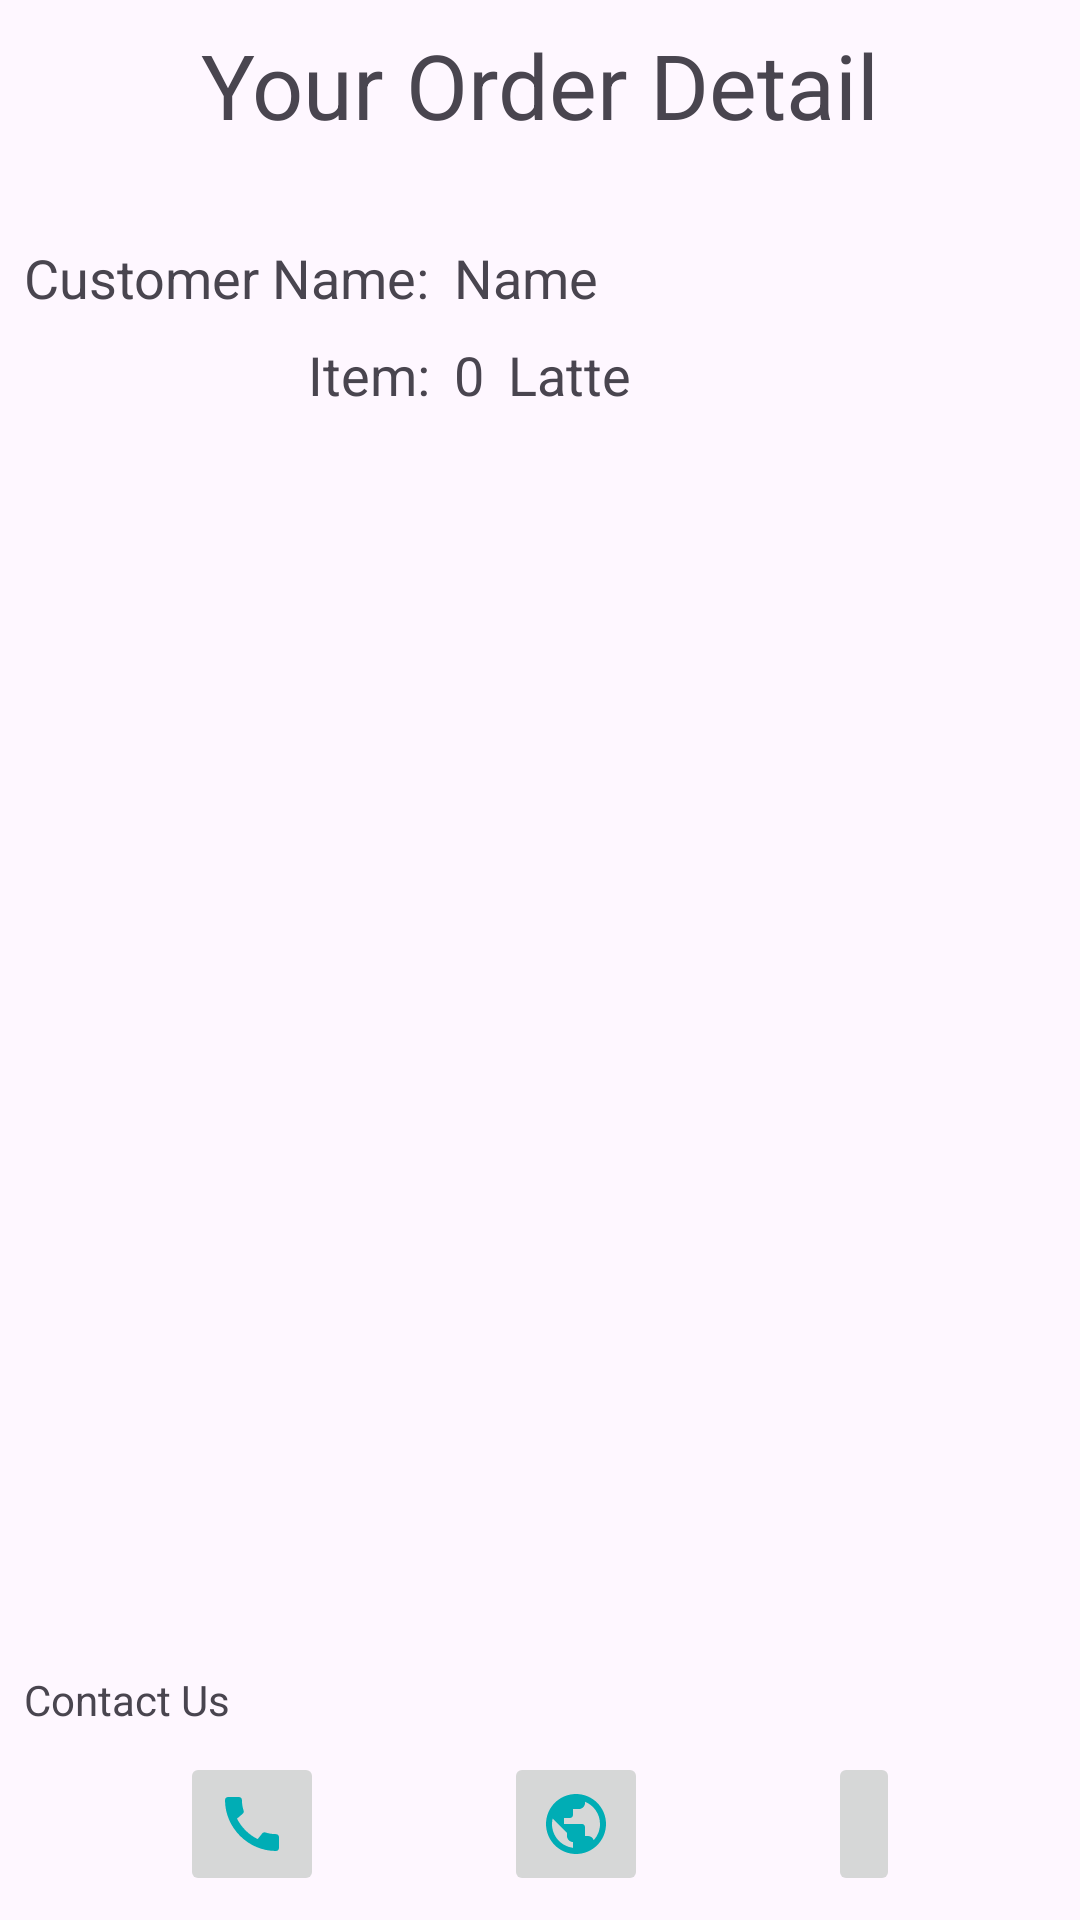

Here is an Android app screen rendered from its layout file. Give the layout XML and the strings, colors and styles it references.
<!-- AndroidManifest.xml: application theme Theme.MyCafe_A189629 -->
<!-- res/layout/activity_order_detail.xml -->
<?xml version="1.0" encoding="utf-8"?>
<androidx.constraintlayout.widget.ConstraintLayout xmlns:android="http://schemas.android.com/apk/res/android"
    xmlns:app="http://schemas.android.com/apk/res-auto"
    xmlns:tools="http://schemas.android.com/tools"
    android:layout_width="match_parent"
    android:layout_height="match_parent"
    tools:context=".OrderDetailActivity">

    <TextView
        android:id="@+id/textView"
        android:layout_width="wrap_content"
        android:layout_height="wrap_content"
        android:layout_marginTop="8dp"
        android:text="Your Order Detail"
        android:textSize="30sp"
        app:layout_constraintEnd_toEndOf="parent"
        app:layout_constraintStart_toStartOf="parent"
        app:layout_constraintTop_toTopOf="parent" />

    <TextView
        android:id="@+id/textView2"
        android:layout_width="wrap_content"
        android:layout_height="wrap_content"
        android:layout_marginStart="8dp"
        android:layout_marginTop="32dp"
        android:text="Customer Name:"
        android:textSize="18sp"
        app:layout_constraintStart_toStartOf="parent"
        app:layout_constraintTop_toBottomOf="@+id/textView" />

    <TextView
        android:id="@+id/textView3"
        android:layout_width="wrap_content"
        android:layout_height="wrap_content"
        android:layout_marginTop="8dp"
        android:text="Item:"
        android:textSize="18sp"
        app:layout_constraintEnd_toEndOf="@+id/textView2"
        app:layout_constraintTop_toBottomOf="@+id/textView2" />

    <TextView
        android:id="@+id/textView4"
        android:layout_width="wrap_content"
        android:layout_height="wrap_content"
        android:layout_marginStart="8dp"
        android:text="Latte"
        android:textSize="18sp"
        app:layout_constraintBottom_toBottomOf="@+id/tv_Quantity_OrderActivity"
        app:layout_constraintStart_toEndOf="@+id/tv_Quantity_OrderActivity"
        app:layout_constraintTop_toTopOf="@+id/tv_Quantity_OrderActivity" />

    <TextView
        android:id="@+id/tv_Name_OrderActivity"
        android:layout_width="wrap_content"
        android:layout_height="wrap_content"
        android:layout_marginStart="8dp"
        android:text="Name"
        android:textSize="18sp"
        app:layout_constraintBottom_toBottomOf="@+id/textView2"
        app:layout_constraintStart_toEndOf="@+id/textView2"
        app:layout_constraintTop_toTopOf="@+id/textView2" />

    <TextView
        android:id="@+id/tv_Quantity_OrderActivity"
        android:layout_width="wrap_content"
        android:layout_height="wrap_content"
        android:layout_marginStart="8dp"
        android:text="0"
        android:textSize="18sp"
        app:layout_constraintBottom_toBottomOf="@+id/textView3"
        app:layout_constraintStart_toEndOf="@+id/textView3"
        app:layout_constraintTop_toTopOf="@+id/textView3" />

    <ImageButton
        android:id="@+id/btn_Call_OrderActivity"
        android:layout_width="wrap_content"
        android:layout_height="48dp"
        android:layout_marginBottom="8dp"
        app:layout_constraintBottom_toBottomOf="parent"
        app:layout_constraintEnd_toStartOf="@+id/btn_Web_OrderActivity"
        app:layout_constraintHorizontal_bias="0.5"
        app:layout_constraintStart_toStartOf="parent"
        app:srcCompat="@drawable/baseline_call_24" />

    <ImageButton
        android:id="@+id/btn_Email_OrderActivity"
        android:layout_width="wrap_content"
        android:layout_height="48dp"
        app:layout_constraintBottom_toBottomOf="@+id/btn_Web_OrderActivity"
        app:layout_constraintEnd_toEndOf="parent"
        app:layout_constraintHorizontal_bias="0.5"
        app:layout_constraintStart_toEndOf="@+id/btn_Web_OrderActivity"
        app:srcCompat="@drawable/baseline_email_24" />

    <ImageButton
        android:id="@+id/btn_Web_OrderActivity"
        android:layout_width="wrap_content"
        android:layout_height="48dp"
        app:layout_constraintBottom_toBottomOf="@+id/btn_Call_OrderActivity"
        app:layout_constraintEnd_toStartOf="@+id/btn_Email_OrderActivity"
        app:layout_constraintHorizontal_bias="0.5"
        app:layout_constraintStart_toEndOf="@+id/btn_Call_OrderActivity"
        app:srcCompat="@drawable/baseline_public_24" />

    <TextView
        android:id="@+id/textView8"
        android:layout_width="wrap_content"
        android:layout_height="wrap_content"
        android:layout_marginStart="8dp"
        android:layout_marginBottom="8dp"
        android:text="Contact Us"
        app:layout_constraintBottom_toTopOf="@+id/btn_Call_OrderActivity"
        app:layout_constraintStart_toStartOf="parent" />
</androidx.constraintlayout.widget.ConstraintLayout>
<!-- resources referenced by this layout -->
<resources>
  <!-- drawable baseline_call_24 (drawable) -->
  <vector android:height="24dp" android:tint="#00ADB5"
      android:viewportHeight="24" android:viewportWidth="24"
      android:width="24dp" xmlns:android="http://schemas.android.com/apk/res/android">
      <path android:fillColor="@android:color/white" android:pathData="M20.01,15.38c-1.23,0 -2.42,-0.2 -3.53,-0.56 -0.35,-0.12 -0.74,-0.03 -1.01,0.24l-1.57,1.97c-2.83,-1.35 -5.48,-3.9 -6.89,-6.83l1.95,-1.66c0.27,-0.28 0.35,-0.67 0.24,-1.02 -0.37,-1.11 -0.56,-2.3 -0.56,-3.53 0,-0.54 -0.45,-0.99 -0.99,-0.99H4.19C3.65,3 3,3.24 3,3.99 3,13.28 10.73,21 20.01,21c0.71,0 0.99,-0.63 0.99,-1.18v-3.45c0,-0.54 -0.45,-0.99 -0.99,-0.99z"/>
  </vector>
  <!-- drawable baseline_public_24 (drawable) -->
  <vector android:height="24dp" android:tint="#00ADB5"
      android:viewportHeight="24" android:viewportWidth="24"
      android:width="24dp" xmlns:android="http://schemas.android.com/apk/res/android">
      <path android:fillColor="@android:color/white" android:pathData="M12,2C6.48,2 2,6.48 2,12s4.48,10 10,10 10,-4.48 10,-10S17.52,2 12,2zM11,19.93c-3.95,-0.49 -7,-3.85 -7,-7.93 0,-0.62 0.08,-1.21 0.21,-1.79L9,15v1c0,1.1 0.9,2 2,2v1.93zM17.9,17.39c-0.26,-0.81 -1,-1.39 -1.9,-1.39h-1v-3c0,-0.55 -0.45,-1 -1,-1L8,12v-2h2c0.55,0 1,-0.45 1,-1L11,7h2c1.1,0 2,-0.9 2,-2v-0.41c2.93,1.19 5,4.06 5,7.41 0,2.08 -0.8,3.97 -2.1,5.39z"/>
  </vector>
  <style name="Theme.MyCafe_A189629" parent="Base.Theme.MyCafe_A189629" />
  <style name="Base.Theme.MyCafe_A189629" parent="Theme.Material3.DayNight">
          
          
      </style>
</resources>
